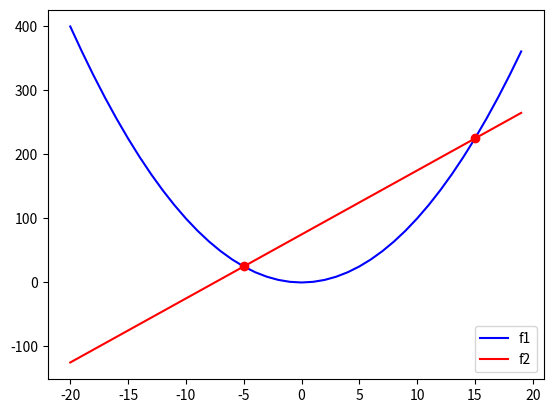

The matplotlib source for this figure:
import numpy as np
import matplotlib.pyplot as plt

x = np.arange(-20, 20)
y = x**2

px = np.array([-5, 15])
py = px**2

print(px)
print(py)

a = (py[1] - py[0]) / (px[1] - px[0])
b = py[0] - a * px[0]

y2 = a * x + b

print(a)

plt.figure(0)
plt.plot(x, y, 'b-', label='f1')
plt.plot(px, py, 'ro')
plt.plot(x, y2, 'r-', label='f2')
plt.legend()
plt.show()
